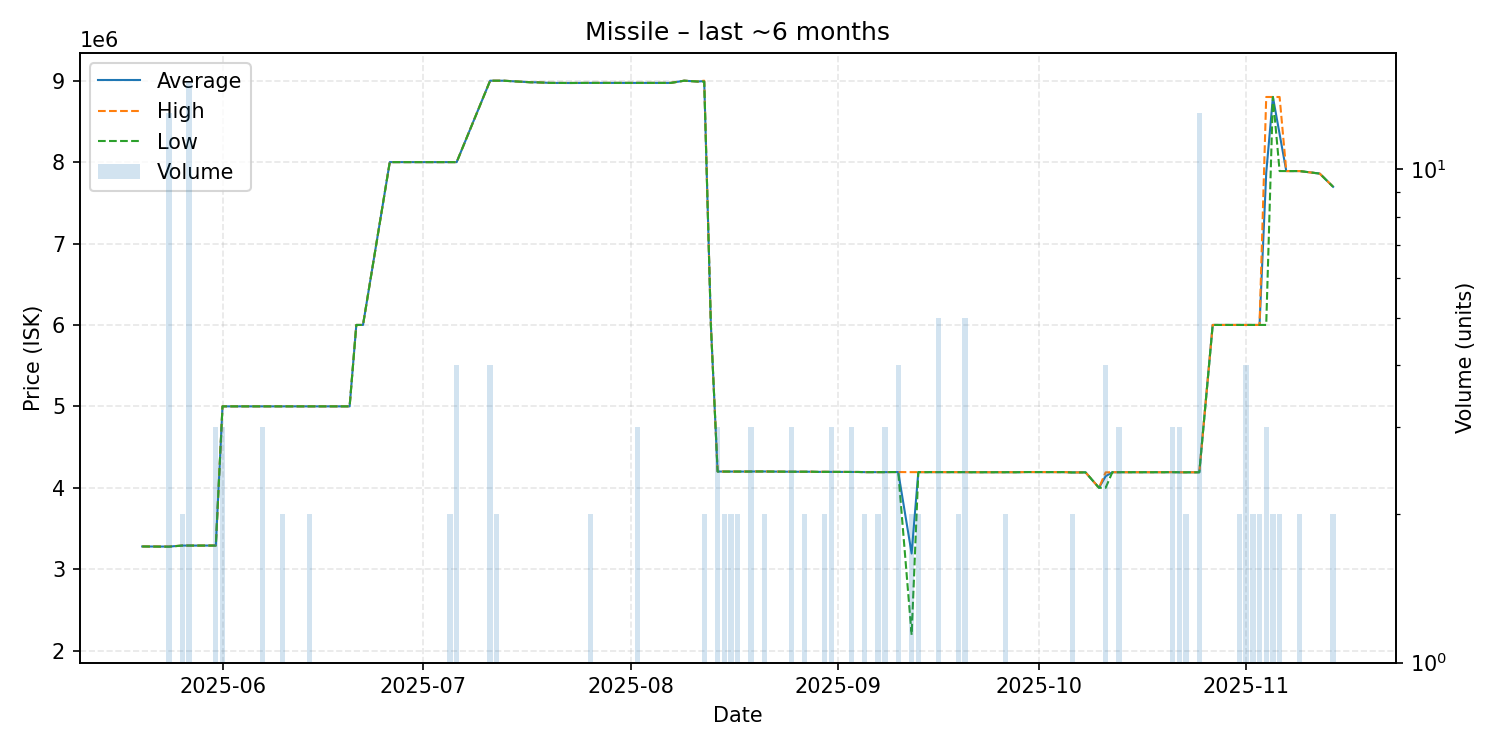

The file beside this chart, header and first rows:
date, average, highest, lowest, order_count, volume
2025-05-20, 3279000, 3279000, 3279000, 1, 1
2025-05-24, 3277615, 3278000, 3276000, 5, 13
2025-05-26, 3290000, 3290000, 3290000, 2, 2
2025-05-27, 3290000, 3290000, 3290000, 3, 15
2025-05-29, 3290000, 3290000, 3290000, 1, 1
2025-05-31, 3290333, 3291000, 3290000, 3, 3
2025-06-01, 5000000, 5000000, 5000000, 3, 3
2025-06-04, 5000000, 5000000, 5000000, 1, 1
2025-06-05, 5000000, 5000000, 5000000, 1, 1
2025-06-07, 5000000, 5000000, 5000000, 3, 3
2025-06-09, 5000000, 5000000, 5000000, 1, 1
2025-06-10, 5000000, 5000000, 5000000, 2, 2
2025-06-14, 5000000, 5000000, 5000000, 2, 2
2025-06-16, 5000000, 5000000, 5000000, 1, 1
2025-06-18, 5000000, 5000000, 5000000, 1, 1
2025-06-19, 5000000, 5000000, 5000000, 1, 1
2025-06-20, 5000000, 5000000, 5000000, 1, 1
2025-06-21, 6000000, 6000000, 6000000, 1, 1
2025-06-22, 6000000, 6000000, 6000000, 1, 1
2025-06-26, 8000000, 8000000, 8000000, 1, 1
2025-06-28, 8000000, 8000000, 8000000, 1, 1
2025-06-29, 8000000, 8000000, 8000000, 1, 1
2025-07-01, 8000000, 8000000, 8000000, 1, 1
2025-07-02, 8000000, 8000000, 8000000, 1, 1
2025-07-04, 8000000, 8000000, 8000000, 1, 1
2025-07-05, 8000000, 8000000, 8000000, 2, 2
2025-07-06, 8000000, 8000000, 8000000, 4, 4
2025-07-11, 9000000, 9000000, 9000000, 3, 4
2025-07-12, 9000000, 9000000, 9000000, 1, 2
2025-07-13, 9000000, 9000000, 9000000, 1, 1
2025-07-17, 8981000, 8981000, 8981000, 1, 1
2025-07-18, 8980000, 8980000, 8980000, 1, 1
2025-07-20, 8973000, 8973000, 8973000, 1, 1
2025-07-23, 8972000, 8972000, 8972000, 1, 1
2025-07-26, 8973000, 8973000, 8973000, 2, 2
2025-08-02, 8973000, 8973000, 8973000, 3, 3
2025-08-03, 8973000, 8973000, 8973000, 1, 1
2025-08-04, 8973000, 8973000, 8973000, 1, 1
2025-08-05, 8973000, 8973000, 8973000, 1, 1
2025-08-07, 8973000, 8973000, 8973000, 1, 1
2025-08-09, 9000000, 9000000, 9000000, 1, 1
2025-08-11, 8990000, 8990000, 8990000, 1, 1
2025-08-12, 8995000, 9000000, 8990000, 2, 2
2025-08-13, 5991000, 5991000, 5991000, 1, 1
2025-08-14, 4199667, 4200000, 4199000, 3, 3
2025-08-15, 4199000, 4199000, 4199000, 2, 2
2025-08-16, 4199000, 4199000, 4199000, 2, 2
2025-08-17, 4199000, 4199000, 4199000, 2, 2
2025-08-18, 4199000, 4199000, 4199000, 1, 1
2025-08-19, 4199667, 4200000, 4199000, 3, 3
2025-08-20, 4200000, 4200000, 4200000, 1, 1
2025-08-21, 4200000, 4200000, 4200000, 2, 2
2025-08-22, 4199000, 4199000, 4199000, 1, 1
2025-08-25, 4197000, 4197000, 4197000, 3, 3
2025-08-27, 4197000, 4197000, 4197000, 2, 2
2025-08-28, 4197000, 4197000, 4197000, 1, 1
2025-08-29, 4195000, 4195000, 4195000, 1, 1
2025-08-30, 4196000, 4197000, 4195000, 2, 2
2025-08-31, 4195000, 4195000, 4195000, 3, 3
2025-09-01, 4195000, 4195000, 4195000, 1, 1
... 50 more rows
